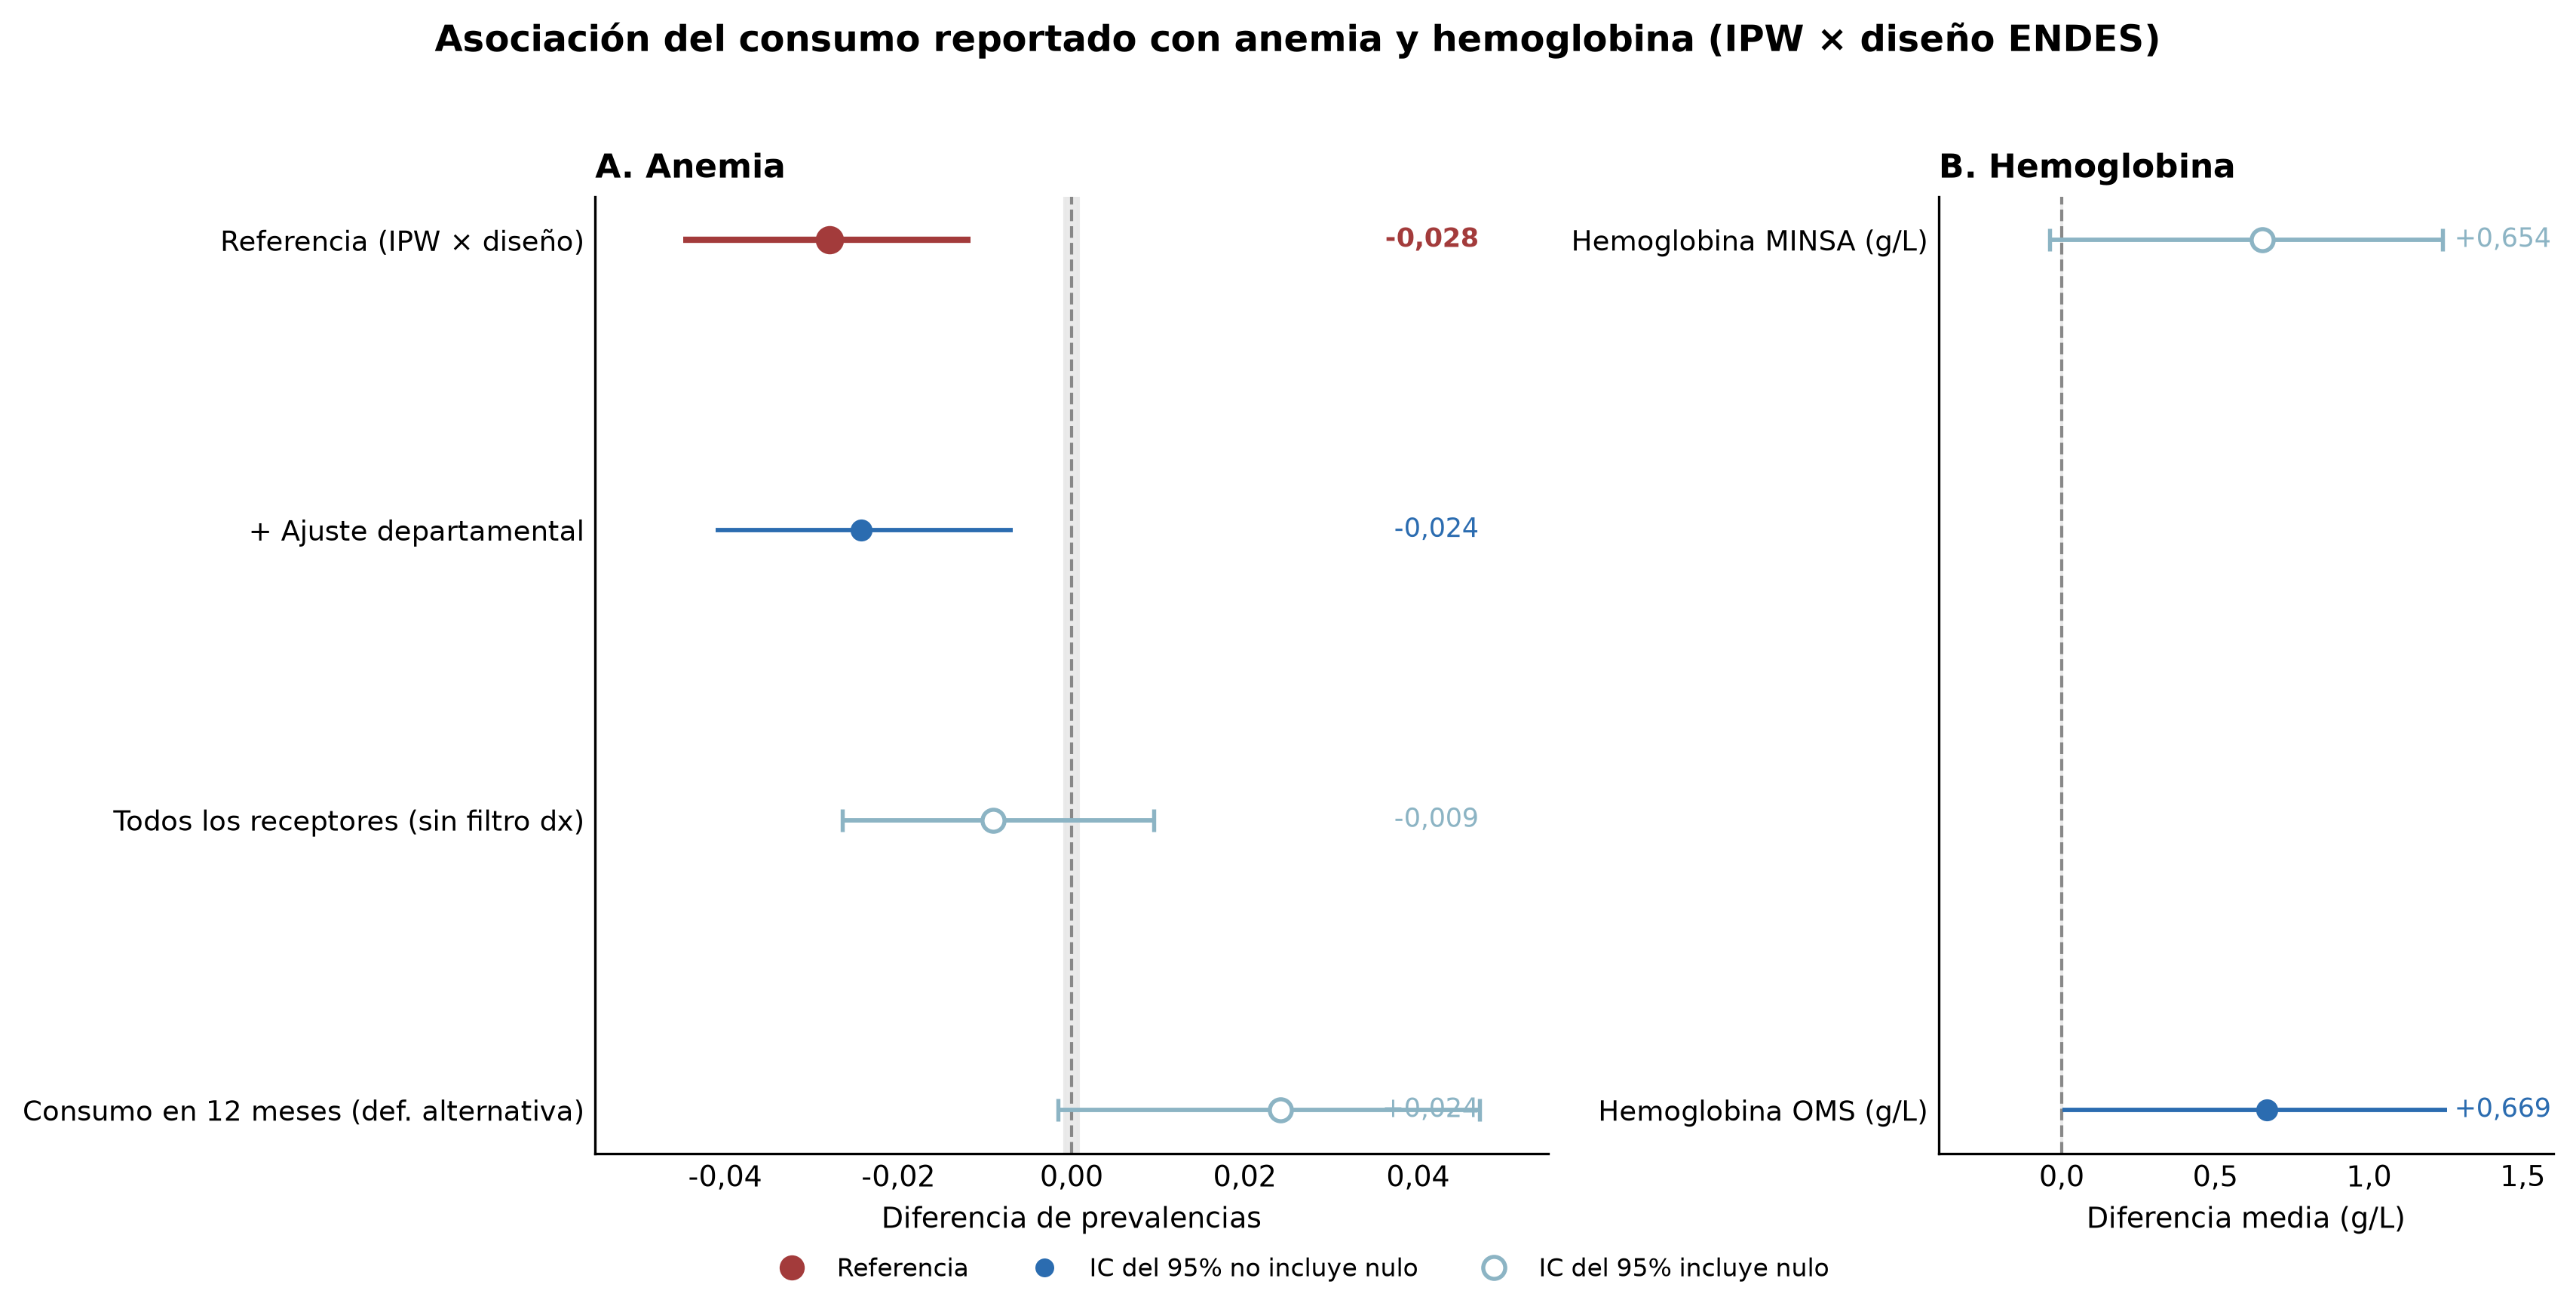

Source code (Python):
#!/usr/bin/env python3
# -*- coding: utf-8 -*-
"""Figura 3 del cuerpo — forest plot de asociación (IPW × diseño). MEJORADO.

Cambios respecto a la versión original:
1. Panel A poblado con 5 filas: las 4 especificaciones principales + anemia de cualquier grado.
2. Panel B poblado con 2 filas: Hb MINSA y Hb OMS (desenlaces secundarios).
3. Indicador visual de cruce del nulo: punto RELLENO cuando IC95 no incluye cero,
   punto VACÍO cuando IC95 incluye cero.
4. Banda sombreada alrededor del cero para facilitar lectura visual.
5. Labels más concisos y leyenda integrada.

Fuente: analysis/figuras_rpmesp_asociacion.py → figura_bosque()
PNG:    figura_bosque_esencial.png
Anclas:
  - paper/tablas/tabla_sensibilidades_cuerpo.csv
  - paper/tablas/tabla_2_efectos_primarios.csv
"""
from __future__ import annotations

import matplotlib.pyplot as plt
import numpy as np
import pandas as pd

from _estilo import C, TAB, apply_style, es_axis_formatter, fmt_es, save


def generar() -> None:
    apply_style()
    sens = pd.read_csv(TAB / "tabla_sensibilidades_cuerpo.csv")
    prim = pd.read_csv(TAB / "tabla_2_efectos_primarios.csv")

    # --- Panel A: Anemia (diferencias de prevalencias) ---
    specs = {
        "principal": ("Referencia (IPW × diseño)", True),
        "departamental": ("+ Ajuste departamental", False),
        "sin_restriccion": ("Todos los receptores (sin filtro dx)", False),
        "consumo_12m": ("Consumo en 12 meses (def. alternativa)", False),
    }
    rows_a = []
    for spec_id, (lab, is_primary) in specs.items():
        r = sens.loc[sens["spec_id"] == spec_id].iloc[0]
        lo = float(r["boot_ci_low"]) if pd.notna(r["boot_ci_low"]) else None
        hi = float(r["boot_ci_high"]) if pd.notna(r["boot_ci_high"]) else None
        rows_a.append((lab, float(r["estimate"]), lo, hi, is_primary))

    # Anemia de cualquier grado (misma escala, del CSV primario o sensitividades)
    try:
        r_any = prim.loc[prim["outcome"] == "anemia_any"].iloc[0]
        rows_a.append((
            "Anemia (cualquier grado)",
            float(r_any["ipw_design_ate"]),
            float(r_any["boot_ci_low"]),
            float(r_any["boot_ci_high"]),
            False,
        ))
    except IndexError:
        pass  # si no existe en el CSV, se omite silenciosamente

    # --- Panel B: Hemoglobina (diferencias de medias, g/L) ---
    rows_b = []
    for out_key, out_label in [("hb_minsa", "Hemoglobina MINSA (g/L)"),
                                ("hb_oms", "Hemoglobina OMS (g/L)")]:
        try:
            r = prim.loc[prim["outcome"] == out_key].iloc[0]
            rows_b.append((
                out_label,
                float(r["ipw_design_ate"]),
                float(r["boot_ci_low"]) if pd.notna(r["boot_ci_low"]) else None,
                float(r["boot_ci_high"]) if pd.notna(r["boot_ci_high"]) else None,
                False,
            ))
        except IndexError:
            pass

    # Fallback si no hay datos de Hb OMS
    if not rows_b:
        hb = prim.loc[prim["outcome"] == "hb_minsa"].iloc[0]
        rows_b.append((
            "Hemoglobina MINSA (g/L)",
            float(hb["ipw_design_ate"]),
            float(hb["boot_ci_low"]),
            float(hb["boot_ci_high"]),
            False,
        ))

    # --- Figura ---
    fig, axes = plt.subplots(1, 2, figsize=(11.4, 5.4), gridspec_kw={"width_ratios": [1.55, 1.0]})

    def draw(ax, subset, xlabel, title, xlim, decimales_x=2):
        yy = np.arange(len(subset))[::-1]

        # Banda sombreada estrecha alrededor del cero
        ax.axvspan(-0.0008, 0.0008, color="#E8E8E8", zorder=0, alpha=0.9)
        ax.axvline(0, color="#888888", ls="--", lw=1.0, zorder=1)

        for i, r in enumerate(subset):
            lab, est, lo, hi, is_primary = r
            y = yy[i]

            # ¿Cruza el nulo?
            crosses = (lo is not None and hi is not None and lo <= 0 <= hi)

            # Color y estilo
            if is_primary:
                color = C["coral"]
                mfc = color
                ms = 9
                lw = 2.0
            elif not crosses:
                color = C["post"]  # azul oscuro
                mfc = color
                ms = 7
                lw = 1.4
            else:
                color = "#8CB4C4"  # azul apagado
                mfc = "white"      # vacío cuando cruza
                ms = 7
                lw = 1.4

            # Errorbar
            if lo is not None and hi is not None:
                ax.errorbar(
                    est, y,
                    xerr=[[est - lo], [hi - est]],
                    fmt="o",
                    color=color,
                    ecolor=color,
                    elinewidth=lw,
                    capsize=3.5,
                    markersize=ms,
                    markerfacecolor=mfc,
                    markeredgewidth=1.3 if crosses and not is_primary else 0,
                    zorder=3,
                )
            else:
                ax.plot(est, y, "o", color=color, markersize=ms,
                        markerfacecolor=mfc, markeredgewidth=1.3 if crosses else 0, zorder=3)

            # Valor numérico a la derecha
            ax.text(
                xlim[1] - 0.008,
                y,
                fmt_es(est, 3, signo=True),
                va="center",
                ha="right",
                fontsize=8.5,
                color=color,
                fontweight="bold" if is_primary else "normal",
                zorder=4,
            )

        ax.set_yticks(yy)
        ax.set_yticklabels([r[0] for r in subset], fontsize=8.8)
        ax.set_xlabel(xlabel, fontsize=9.2)
        ax.set_title(title, fontweight="bold", loc="left", fontsize=10.5)
        ax.set_xlim(*xlim)
        ax.xaxis.set_major_formatter(es_axis_formatter(decimales_x))
        ax.spines["top"].set_visible(False)
        ax.spines["right"].set_visible(False)
        ax.tick_params(axis="both", which="both", length=0)

    draw(axes[0], rows_a, "Diferencia de prevalencias", "A. Anemia", (-0.055, 0.055), decimales_x=2)
    draw(axes[1], rows_b, "Diferencia media (g/L)", "B. Hemoglobina", (-0.4, 1.6), decimales_x=1)

    # Leyenda integrada
    from matplotlib.lines import Line2D
    legend_elements = [
        Line2D([0], [0], marker="o", color="w", markerfacecolor=C["coral"],
                markersize=9, label="Referencia"),
        Line2D([0], [0], marker="o", color="w", markerfacecolor=C["post"],
                markersize=7, label="IC del 95% no incluye nulo"),
        Line2D([0], [0], marker="o", color="w", markerfacecolor="white",
                markeredgecolor="#8CB4C4", markeredgewidth=1.3, markersize=7,
                label="IC del 95% incluye nulo"),
    ]
    fig.legend(
        handles=legend_elements,
        loc="lower center",
        ncol=3,
        fontsize=8,
        frameon=False,
        bbox_to_anchor=(0.5, -0.03),
    )

    fig.suptitle(
        "Asociación del consumo reportado con anemia y hemoglobina (IPW × diseño ENDES)",
        fontweight="bold",
        fontsize=11.5,
        y=1.02,
    )
    fig.tight_layout()
    save(fig, "figura_bosque_esencial.png")


if __name__ == "__main__":
    generar()
